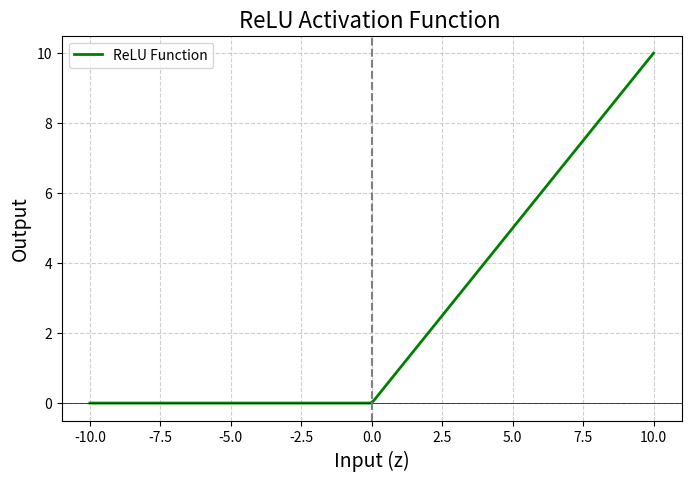

The matplotlib source for this figure:
#-----------------------------------------------
# Program : Aritifical Neuron with Relu Activation
# Author  : Saurabh Ravindra Bhonsle
#-----------------------------------------------

import matplotlib.pyplot as plt
import numpy as np

#-----------------------------------------------
# Step 1 : Activation Function (Relu)
#-----------------------------------------------

# Relu = max(0, z)
# If z is positive -> output z
# If z is negative -> output 0

def relu(z):
    return max(0,z)

#-----------------------------------------------
# Step 2 : Neuron Forward Pass Function
#-----------------------------------------------

# This Function simulates a single artifical neuron
# It performs :
# 1. Input x Weight multiplication
# 2. Summation + bias
# 3. Activation (Relu)

def Marvellous_neuron_forward(inputs,weights,bias):

    print("\n------Neuron Calculation Start-----\n")

    # Display inputs and weights
    print("Inputs (X) :", inputs)
    print("Weights (W) :",weights)
    print("Bias (b) :",bias)

#-----------------------------------------------
# # Step 2.1 : Weighted Sum Calculation
# # Formula : Z =(x1*w1 + x2*w2 + ...+xn*wn)+bias
#-----------------------------------------------

    z = sum(w * x for w,x in zip(weights,inputs)) + bias    

    print("\nStep 1 : Weighted Sum Claculation ")
    print("z = w.x + b =",z)

#-----------------------------------------------
# Step 2.2 : Activation Function
#-----------------------------------------------

    y_hat = relu(z)

    print("\nStep 2 : Activation function Applied")
    print("Activation Function : Relu")
    print("Output(y) =", y_hat)

    print("\n------Neuron Calculation End-------\n")

    return z,y_hat

#-----------------------------------------------
# Step 3 : Plot Relu Function
#-----------------------------------------------
# This helps to visualize how Relu behaves

def plot_relu():

    # Generate range of values for z

    z_values = np.linspace(-10,10,200)


    # Apply Relu on all values
    relu_values = np.maximum(0, z_values)


    # Plot Graph
    plt.figure(figsize =(8,5))
    plt.plot(z_values, relu_values, label = "ReLU Function", linewidth =2, color="green")


    # Axex lines
    plt.axhline(y=0, color="black", linewidth=0.5)
    plt.axvline(x=0, color="gray",linestyle="--")

    # Lables and titles
    plt.title("ReLU Activation Function ", fontsize=16)
    plt.xlabel("Input (z)", fontsize=14)
    plt.ylabel("Output", fontsize=14)

    #Grid and legend
    plt.grid(True, linestyle="--", alpha=0.6)
    plt.legend()

    # Show graph
    plt.show()

#-----------------------------------------------
# Step 4 : Main Function
#-----------------------------------------------

def main():
    print("\n============Marvellous Neuron Demo==========\n")

    # Example  input (features)

    inputs = [1.0,2.0,3.0]

    # Corresponding weights

    weights = [0.6,0.4,-0.2]

    #Bias value
    bias = 0.5

    #Perform forward propagation
    z,y_hat = Marvellous_neuron_forward(inputs, weights,bias)

    #Plot ReLU graph
    plot_relu()


if __name__ == "__main__":
    main()        

    
